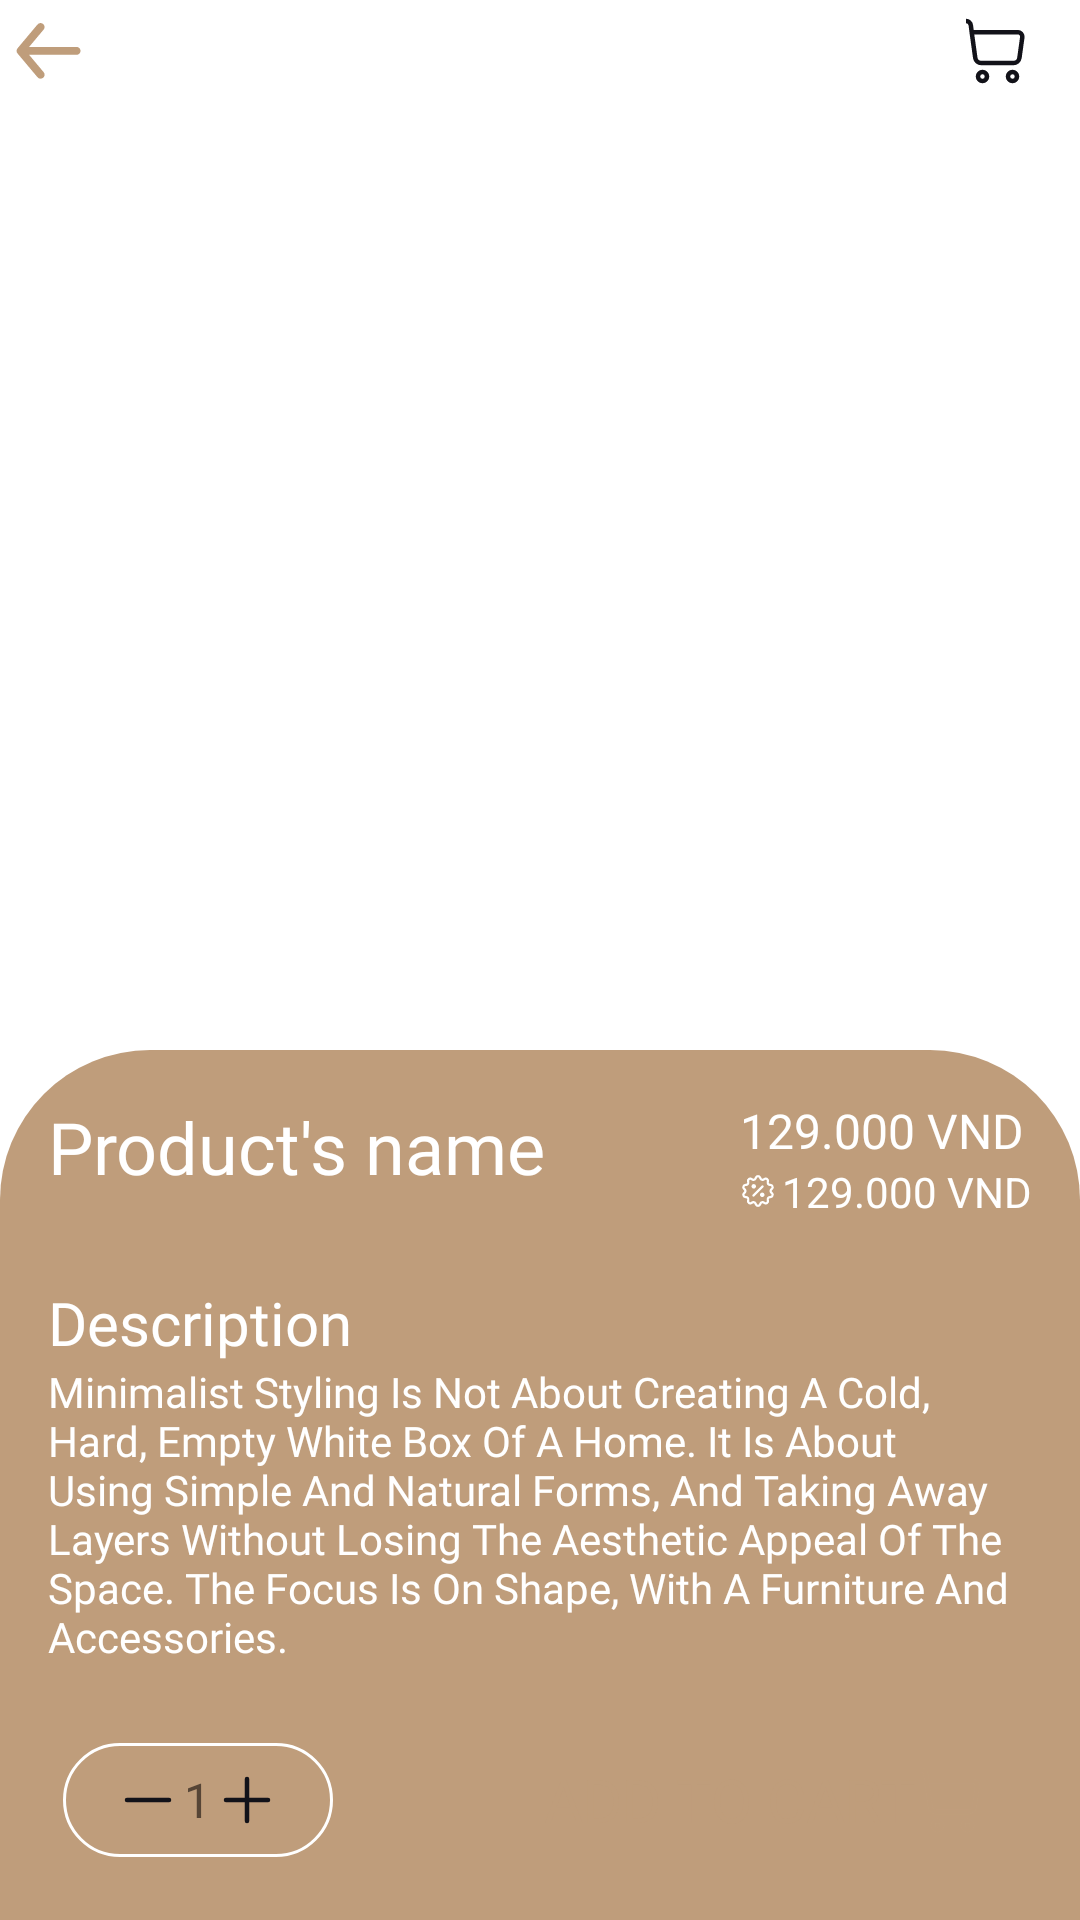

Reconstruct the res/layout file that produces this screen, plus the resources it refers to.
<!-- AndroidManifest.xml: application theme Theme.Material3.Light.NoActionBar -->
<!-- res/layout/products_details_activity.xml -->
<?xml version="1.0" encoding="utf-8"?>
<RelativeLayout xmlns:android="http://schemas.android.com/apk/res/android"
    xmlns:app="http://schemas.android.com/apk/res-auto"
    xmlns:tools="http://schemas.android.com/tools"
    android:layout_width="match_parent"
    android:layout_height="match_parent"
    android:background="@color/white"
    android:orientation="vertical">
    <ImageView
        android:id="@+id/product_detail_img"
        android:layout_width="match_parent"
        android:layout_height="350dp"
        android:src="@drawable/ava1"
        android:scaleType="fitCenter"/>
    <LinearLayout
        android:layout_width="match_parent"
        android:layout_height="wrap_content"
        android:orientation="horizontal"
        android:gravity="center_vertical">
        <ImageView
            android:id="@+id/product_detail_back"
            android:layout_width="wrap_content"
            android:layout_height="wrap_content"
            android:src="@drawable/back"/>
        <Space
            android:layout_width="wrap_content"
            android:layout_height="wrap_content"
            android:layout_weight="1"/>
        <ImageView
            android:id="@+id/product_detail_cart"
            android:layout_width="wrap_content"
            android:layout_height="wrap_content"
            android:layout_marginEnd="16dp"
            android:src="@drawable/ic_cart_1"/>
    </LinearLayout>

    <LinearLayout
        android:layout_width="match_parent"
        android:layout_height="match_parent"
        android:layout_below="@id/product_detail_img"
        android:background="@drawable/background_radius_colored"
        android:orientation="vertical"
        android:padding="16dp">

        <LinearLayout
            android:layout_width="match_parent"
            android:layout_height="wrap_content"
            android:gravity="center_horizontal"
            android:orientation="horizontal">

            <TextView
                android:id="@+id/product_detail_name"
                android:layout_width="wrap_content"
                android:layout_height="wrap_content"
                android:layout_weight="1"
                android:fontFamily="@font/montserrat"
                android:text="Product's name"
                android:textColor="@color/white"
                android:textSize="24sp" />

            <LinearLayout
                android:layout_width="wrap_content"
                android:layout_height="wrap_content"
                android:orientation="vertical">

                <TextView
                    android:id="@+id/product_detail_price"
                    android:layout_width="wrap_content"
                    android:layout_height="wrap_content"
                    android:fontFamily="@font/montserrat"
                    android:text="129.000 VND"
                    android:textColor="@color/white"
                    android:textSize="16sp" />

                <TextView
                    android:id="@+id/product_detail_price_discount"
                    android:layout_width="wrap_content"
                    android:layout_height="wrap_content"
                    android:drawableLeft="@drawable/ic_promotion_small"
                    android:drawablePadding="2dp"
                    android:drawableTint="@color/white"
                    android:text="129.000 VND"
                    android:textColor="@color/white"
                    android:textSize="14sp" />
            </LinearLayout>
        </LinearLayout>

        <Space
            android:layout_width="wrap_content"
            android:layout_height="wrap_content"
            android:layout_weight="1" />

        <LinearLayout
            android:layout_width="match_parent"
            android:layout_height="wrap_content"
            android:orientation="vertical">

            <TextView
                android:id="@+id/product_detail_description_label"
                android:layout_width="match_parent"
                android:layout_height="wrap_content"
                android:fontFamily="@font/montserrat"
                android:text="Description"
                android:textColor="@color/white"
                android:textSize="20sp" />

            <TextView
                android:id="@+id/product_detail_description_area"
                android:layout_width="match_parent"
                android:layout_height="wrap_content"
                android:fontFamily="@font/montserrat"
                android:text="@string/lorem_text"
                android:textColor="@color/white"
                android:textSize="14sp" />
        </LinearLayout>

        <Space
            android:layout_width="wrap_content"
            android:layout_height="wrap_content"
            android:layout_weight="1" />

        <LinearLayout
            android:layout_width="match_parent"
            android:layout_height="wrap_content"
            android:gravity="center_vertical"
            android:orientation="horizontal">

            <LinearLayout
                android:id="@+id/add_cart_number_btn"
                android:layout_width="90dp"
                android:layout_height="match_parent"
                android:layout_margin="5dp"
                android:background="@drawable/custom_button"
                android:gravity="center"
                android:orientation="horizontal">

                <ImageView
                    android:id="@+id/minus_btn"
                    android:layout_width="wrap_content"
                    android:layout_height="wrap_content"
                    android:src="@drawable/ic_minus" />

                <TextView
                    android:id="@+id/add_number"
                    android:layout_width="wrap_content"
                    android:layout_height="wrap_content"
                    android:fontFamily="@font/montserrat"
                    android:text="1"
                    android:textColor="@color/black"
                    android:textSize="16sp" />

                <ImageView
                    android:id="@+id/plus_btn"
                    android:layout_width="wrap_content"
                    android:layout_height="wrap_content"
                    android:src="@drawable/ic_plus" />
            </LinearLayout>

            <Space
                android:layout_width="wrap_content"
                android:layout_height="wrap_content"
                android:layout_weight="1" />

            <Button
                android:id="@+id/add_to_cart"
                style="@style/Widget.Material3.Button.TextButton.Icon"
                android:layout_width="wrap_content"
                android:layout_height="wrap_content"
                android:backgroundTint="@color/white"
                android:drawableRight="@drawable/ic_cart_1"
                android:drawableTint="@color/purple_500"
                android:paddingStart="15dp"
                android:paddingEnd="15dp"
                android:text="@string/add_to_cart"
                android:textColor="@color/purple_500"
                android:textSize="20sp" />
        </LinearLayout>
    </LinearLayout>
</RelativeLayout>
<!-- resources referenced by this layout -->
<resources>
  <color name="black">#564536</color>
  <color name="purple_500">#BF9D7B</color>
  <color name="white">#FFFFFFFF</color>
  <!-- drawable background_radius_colored (drawable) -->
  <?xml version="1.0" encoding="utf-8"?>
  <selector xmlns:android="http://schemas.android.com/apk/res/android">
      <item>
          <shape android:shape="rectangle">
              <solid android:color="@color/purple_500"/>
              <corners android:topLeftRadius="50dp" android:topRightRadius="50dp"/>
          </shape>
      </item>
  </selector>
  <!-- drawable custom_button (drawable) -->
  <?xml version="1.0" encoding="utf-8"?>
  <selector xmlns:android="http://schemas.android.com/apk/res/android">
  <item>
      <shape android:shape="rectangle">
          <stroke android:width="1dp" android:color="@color/white"/>
          <corners android:radius="25dp"/>
      </shape>
  </item>
  </selector>
  <!-- drawable ic_cart_1 (drawable) -->
  <vector xmlns:android="http://schemas.android.com/apk/res/android"
      android:width="24dp"
      android:height="24dp"
      android:viewportWidth="24"
      android:viewportHeight="24">
    <path
        android:pathData="M3.9,5.7333L5.0856,14.275C5.2228,15.2638 6.0683,16 7.0666,16L17.8334,16C18.8317,16 19.6772,15.2638 19.8144,14.275L20.7632,7.4395C20.8883,6.5378 20.1878,5.7333 19.2774,5.7333L3.9,5.7333ZM3.9,5.7333L3.6049,3.4136C3.502,2.6056 2.8145,2 2,2V2"
        android:strokeWidth="1.5"
        android:fillColor="#00000000"
        android:strokeColor="#121219"/>
    <path
        android:pathData="M9,20.5C9,19.6716 8.3284,19 7.5,19C6.6716,19 6,19.6716 6,20.5C6,21.3284 6.6716,22 7.5,22C8.3284,22 9,21.3284 9,20.5Z"
        android:strokeWidth="1.5"
        android:fillColor="#00000000"
        android:strokeColor="#121219"/>
    <path
        android:pathData="M19,20.5C19,19.6716 18.3284,19 17.5,19C16.6716,19 16,19.6716 16,20.5C16,21.3284 16.6716,22 17.5,22C18.3284,22 19,21.3284 19,20.5Z"
        android:strokeWidth="1.5"
        android:fillColor="#00000000"
        android:strokeColor="#121219"/>
  </vector>
  <!-- drawable ic_minus (drawable) -->
  <vector xmlns:android="http://schemas.android.com/apk/res/android"
      android:width="24dp"
      android:height="24dp"
      android:viewportWidth="24"
      android:viewportHeight="24">
    <path
        android:pathData="M19,12L5,12"
        android:strokeLineJoin="round"
        android:strokeWidth="1.5"
        android:fillColor="#00000000"
        android:strokeColor="#121219"
        android:strokeLineCap="round"/>
  </vector>
  <!-- drawable ic_plus (drawable) -->
  <vector xmlns:android="http://schemas.android.com/apk/res/android"
      android:width="24dp"
      android:height="24dp"
      android:viewportWidth="24"
      android:viewportHeight="24">
    <path
        android:pathData="M12,5V19"
        android:strokeLineJoin="round"
        android:strokeWidth="1.5"
        android:fillColor="#00000000"
        android:strokeColor="#121219"
        android:strokeLineCap="round"/>
    <path
        android:pathData="M19,12L5,12"
        android:strokeLineJoin="round"
        android:strokeWidth="1.5"
        android:fillColor="#00000000"
        android:strokeColor="#121219"
        android:strokeLineCap="round"/>
  </vector>
  <string name="add_to_cart">ADD TO CART</string>
  <string name="lorem_text">Minimalist Styling Is Not About Creating A Cold, Hard, Empty White Box Of A Home. It Is About Using Simple And Natural Forms, And Taking Away Layers Without Losing The Aesthetic Appeal Of The Space. The Focus Is On Shape, With A Furniture And Accessories.</string>
  <style name="Theme.Material3.Light.NoActionBar" parent="Theme.MaterialComponents.Light.NoActionBar">
          <item name="android:statusBarColor" tools:targetApi="l">@color/purple_500</item>
      </style>
</resources>
